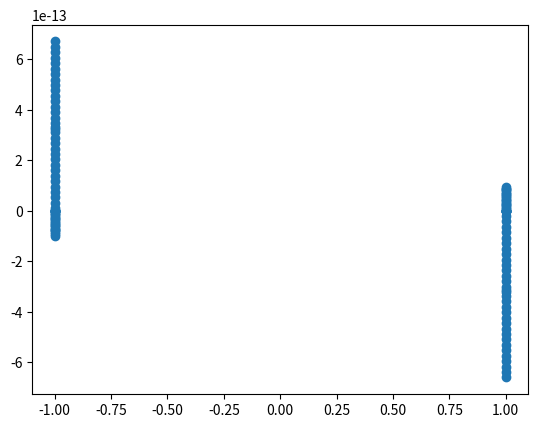

Source code (Python):
import math
from matplotlib import pyplot
##drawing a circle
x = []
y = []
tan = []
count = []
##found that putting epsion to pi or pi/2 makes the spirals straight.
##  While making epison > 1 makes the spiral more traditional
epsion = math.pi
i = 0.0
while i < 361:
    ##At this point i said fuck it and made a sprial instead.
    i+= epsion
    x.append(math.cos(i))
    y.append(math.sin(i))
    print ("ENTITLED: " + str(i))
##pyplot.title("Floating point numbers" + " - Epsion: " + str(epsion))
pyplot.scatter(x,y)
pyplot.show()

##Using integer to generate the spiral will show how inaccurate integer math is compared to float math
## when using decimal numbers or just general simulation
j = int
v = []
w = []
for j in range(1, 361, 1):
    v.append(math.cos(j)*j)
    w.append(math.sin(j)*j)
    print (j)
##pyplot.title("Integer - Epsion : 1")
##pyplot.plot(v,w)
pyplot.show()